Image classification data set "processed" (gavish0007/BirdSense on GitHub). Class labels (8): common koel, common myna, common tailorbird, greater coucal, house sparrow, indian robin, red vented bulbul, rose ringed parakeet.

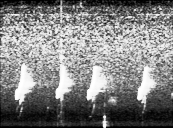
Label: common tailorbird

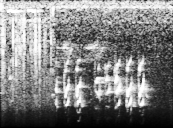
Label: greater coucal

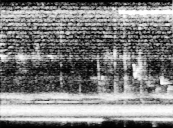
Label: greater coucal

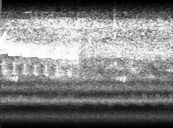
Label: common koel

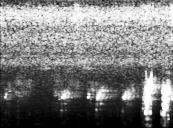
Label: house sparrow

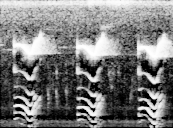
Label: common koel
